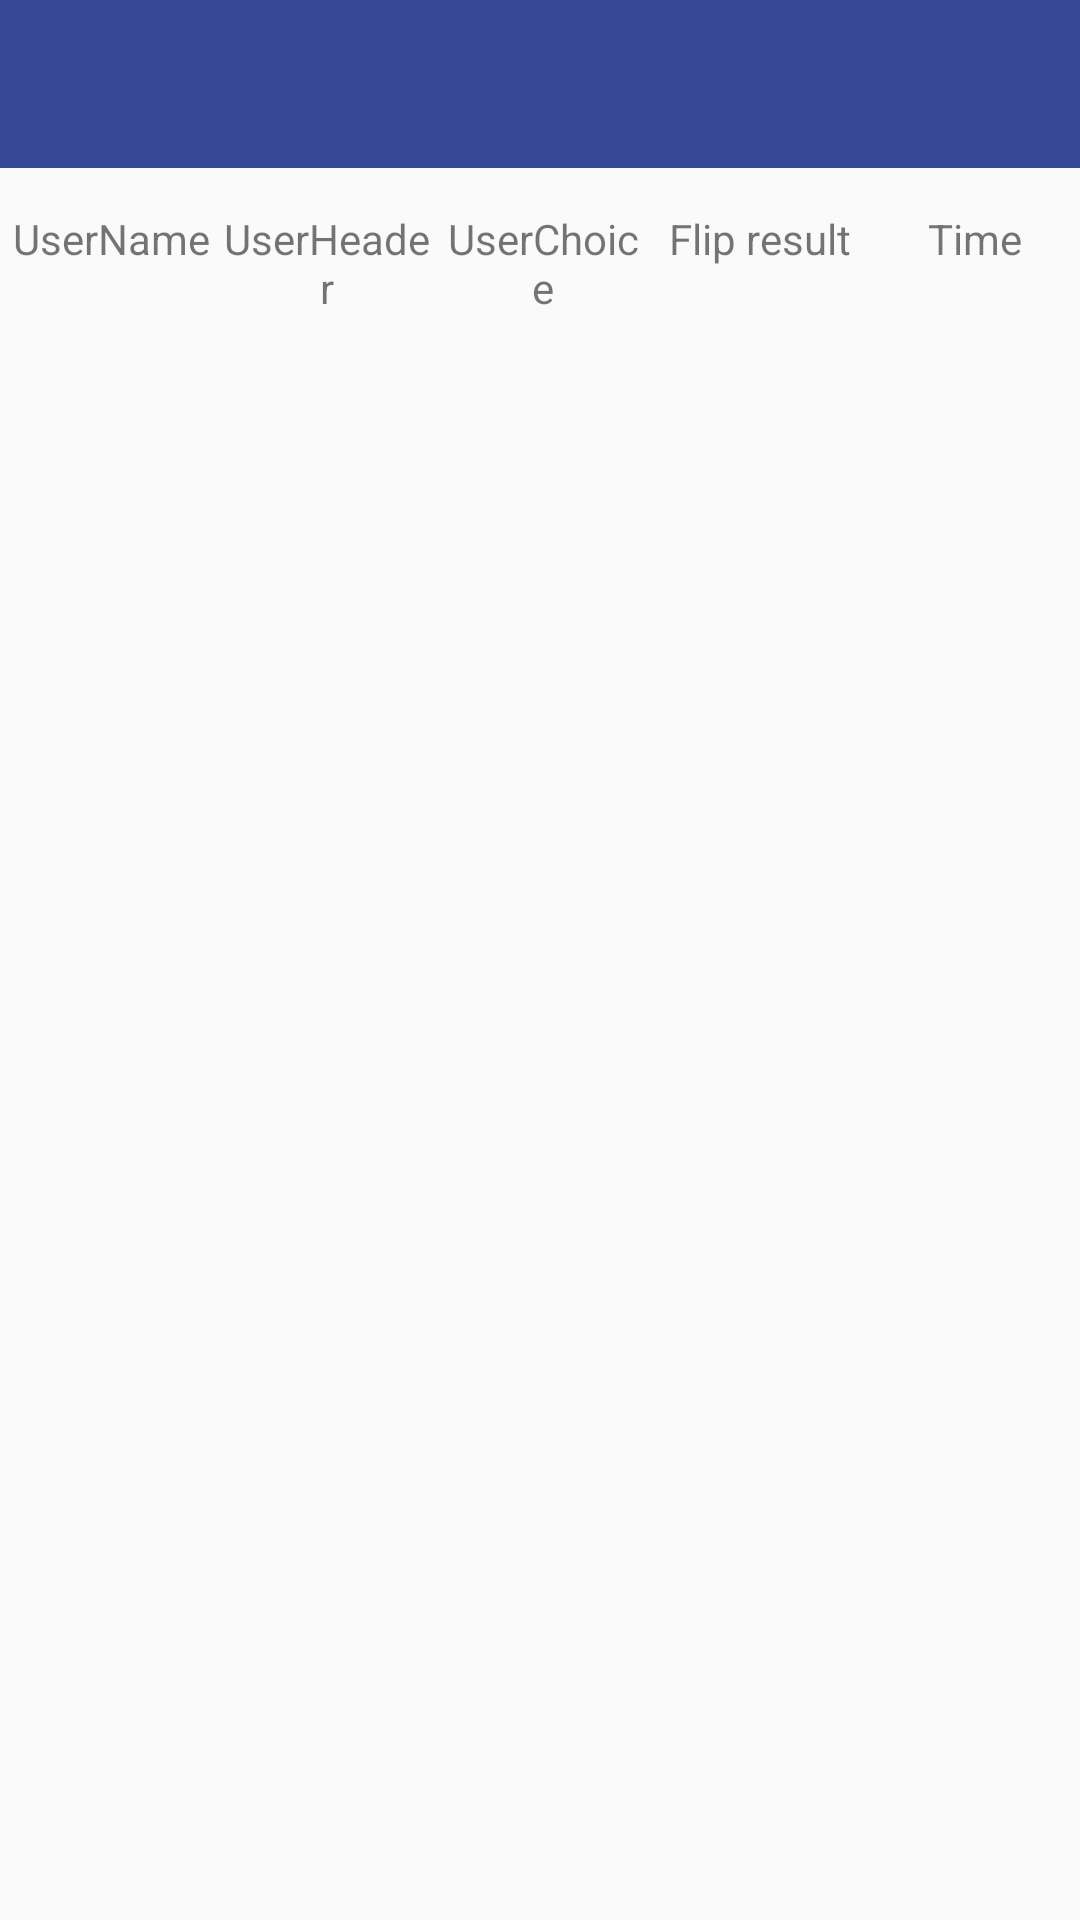

Produce the Android XML layout that renders to this screen, including the resource entries it uses.
<!-- AndroidManifest.xml: application theme Theme.CMPT276_2021_7_manganese -->
<!-- res/layout/activity_record.xml -->
<?xml version="1.0" encoding="utf-8"?>
<androidx.constraintlayout.widget.ConstraintLayout xmlns:android="http://schemas.android.com/apk/res/android"
    xmlns:app="http://schemas.android.com/apk/res-auto"
    xmlns:tools="http://schemas.android.com/tools"
    android:layout_width="match_parent"
    android:layout_height="match_parent"
    android:background="@drawable/bg_history_for_coin">

    <androidx.appcompat.widget.Toolbar
        android:id="@+id/tb_history"
        android:layout_width="match_parent"
        android:layout_height="wrap_content"
        android:layout_alignParentStart="true"
        android:layout_alignParentTop="true"
        android:layout_alignParentEnd="true"
        android:background="@color/deep_blue"
        android:minHeight="?attr/actionBarSize"
        android:theme="?attr/actionBarTheme"
        app:layout_constraintEnd_toEndOf="parent"
        app:layout_constraintEnd_toStartOf="@+id/title_layout"
        app:layout_constraintStart_toStartOf="parent"
        app:layout_constraintTop_toTopOf="parent" />

    <LinearLayout
        android:id="@+id/title_layout"
        android:layout_width="match_parent"
        android:layout_height="wrap_content"
        tools:ignore="MissingConstraints">

        <TextView
            android:layout_width="match_parent"
            android:layout_height="wrap_content"
            android:layout_marginStart="2dp"
            android:layout_marginTop="70dp"
            android:layout_weight="1"
            android:gravity="center"
            android:text="@string/user_name"/>

        <TextView
            android:layout_width="match_parent"
            android:layout_height="wrap_content"
            android:layout_marginStart="2dp"
            android:layout_marginTop="70dp"
            android:layout_weight="1"
            android:gravity="center"
            android:text="@string/user_photo" />

        <TextView
            android:layout_width="match_parent"
            android:layout_height="wrap_content"
            android:layout_marginStart="2dp"
            android:layout_marginTop="70dp"
            android:layout_weight="1"
            android:gravity="center"
            android:text="@string/user_choice" />

        <TextView
            android:layout_width="match_parent"
            android:layout_height="wrap_content"
            android:layout_marginStart="2dp"
            android:layout_marginTop="70dp"
            android:layout_weight="1"
            android:gravity="center"
            android:text="@string/flip_result" />

        <TextView
            android:layout_width="match_parent"
            android:layout_height="wrap_content"
            android:layout_marginStart="2dp"
            android:layout_marginTop="70dp"
            android:layout_weight="1"
            android:gravity="center"
            android:text="@string/time" />
    </LinearLayout>

    <androidx.recyclerview.widget.RecyclerView
        android:id="@+id/recycle"
        android:layout_width="match_parent"
        android:layout_height="wrap_content"
        android:layout_marginTop="16dp"
        app:layout_constraintEnd_toEndOf="parent"
        app:layout_constraintHorizontal_bias="0.0"
        app:layout_constraintLeft_toLeftOf="parent"
        app:layout_constraintRight_toRightOf="parent"
        app:layout_constraintStart_toStartOf="parent"
        app:layout_constraintTop_toBottomOf="@+id/title_layout" />

    <androidx.constraintlayout.widget.Guideline
        android:id="@+id/guideline15"
        android:layout_width="wrap_content"
        android:layout_height="wrap_content"
        android:orientation="horizontal"
        app:layout_constraintGuide_begin="20dp" />


</androidx.constraintlayout.widget.ConstraintLayout>
<!-- resources referenced by this layout -->
<resources>
  <color name="deep_blue">#374896</color>
  <string name="flip_result">Flip result</string>
  <string name="time">Time</string>
  <string name="user_choice">UserChoice</string>
  <string name="user_name">UserName</string>
  <string name="user_photo">UserHeader</string>
  <style name="Theme.CMPT276_2021_7_manganese" parent="Theme.AppCompat.Light.NoActionBar">
          
          <item name="colorPrimary">@color/purple_500</item>
          <item name="colorPrimaryVariant">@color/purple_700</item>
          <item name="colorOnPrimary">@color/white</item>
          
          <item name="colorSecondary">@color/teal_200</item>
          <item name="colorSecondaryVariant">@color/teal_700</item>
          <item name="colorOnSecondary">@color/black</item>
          
          <item name="android:statusBarColor" tools:targetApi="l">?attr/colorPrimaryVariant</item>
          
      </style>
  <color name="purple_500">#FF6200EE</color>
  <color name="purple_700">#FF3700B3</color>
  <color name="white">#FFFFFFFF</color>
  <color name="teal_200">#FF03DAC5</color>
  <color name="teal_700">#FF018786</color>
  <color name="black">#FF000000</color>
</resources>
